The GitHub repository samuelchaparro1233/Lab3_CNN_Gesture_Robotics contains a labelled image folder "dataset" with 5 categories: 0 dedos, 1 dedo, 2 dedos, 3 dedos, 4 dedos. Examples follow, each with its label.

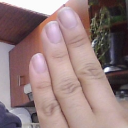
Label: 3 dedos

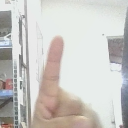
Label: 1 dedo

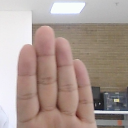
Label: 4 dedos

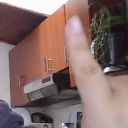
Label: 1 dedo

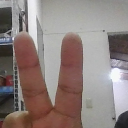
Label: 2 dedos

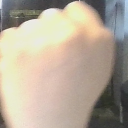
Label: 0 dedos
